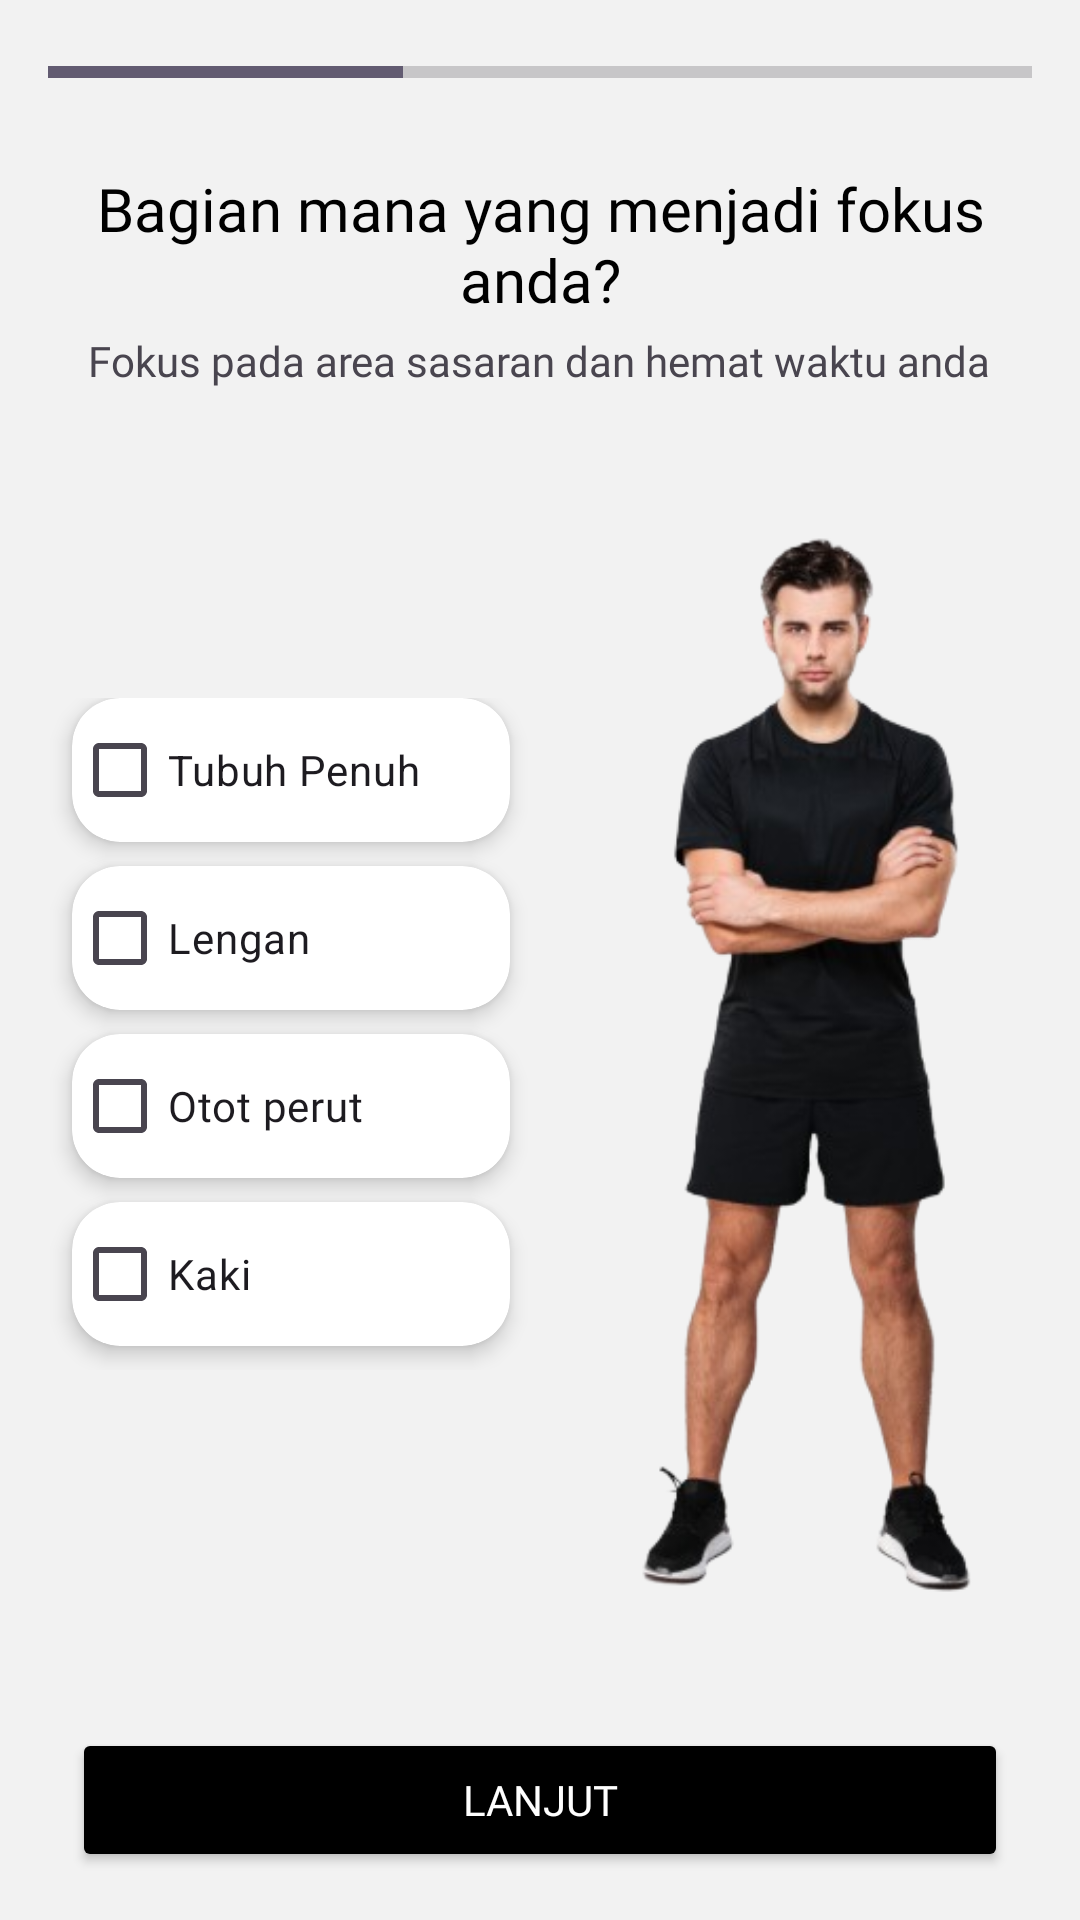

Produce the Android XML layout that renders to this screen, including the resource entries it uses.
<!-- AndroidManifest.xml: application theme Theme.UTSAplikasiDiet -->
<!-- res/layout/tubuh.xml -->
<?xml version="1.0" encoding="utf-8"?>
<LinearLayout xmlns:android="http://schemas.android.com/apk/res/android"
    android:layout_width="match_parent"
    android:layout_height="match_parent"
    xmlns:app="http://schemas.android.com/apk/res-auto"
    android:id="@+id/tubuh"
    android:orientation="vertical"
    android:background="#F2F2F2"
    android:padding="16dp">

    <ProgressBar
        android:id="@+id/progressBar"
        style="?android:attr/progressBarStyleHorizontal"
        android:layout_width="match_parent"
        android:layout_height="wrap_content"
        android:progress="36"
        android:layout_marginBottom="16dp"/>

    <TextView
        android:layout_width="wrap_content"
        android:layout_height="wrap_content"
        android:id="@+id/titleTubuh"
        android:text="Bagian mana yang menjadi fokus anda?"
        android:fontFamily="@font/poppins_bold"
        android:layout_marginHorizontal="8dp"
        android:textColor="#000"
        android:textSize="20sp"
        android:gravity="center"
        android:layout_gravity="center_horizontal"
        android:layout_marginTop="8dp"/>

    <TextView
        android:layout_width="wrap_content"
        android:layout_height="wrap_content"
        android:id="@+id/subtitleTubuh"
        android:text="Fokus pada area sasaran dan hemat waktu anda"
        android:textSize="14sp"
        android:layout_marginHorizontal="8dp"
        android:fontFamily="@font/poppins_regular"
        android:layout_gravity="center_horizontal"
        android:gravity="center"
        android:layout_marginTop="4dp"/>
    
    <LinearLayout
        android:layout_width="match_parent"
        android:layout_height="wrap_content"
        android:orientation="horizontal"
        android:layout_weight="1"
        android:gravity="center_vertical">

        <LinearLayout
            android:layout_width="0dp"
            android:layout_height="wrap_content"
            android:layout_weight="1"
            android:orientation="vertical">

            <androidx.cardview.widget.CardView
                android:layout_width="match_parent"
                app:cardElevation="4dp"
                app:cardCornerRadius="16dp"
                android:layout_marginHorizontal="8dp"
                android:layout_height="wrap_content"
                android:orientation="horizontal"
                android:layout_marginBottom="8dp"
                android:gravity="center_vertical">
                
                <CheckBox
                    android:layout_width="wrap_content"
                    android:layout_height="wrap_content"
                    android:id="@+id/checkTubuh"
                    android:text="Tubuh Penuh"
                    android:textSize="14sp" />
            </androidx.cardview.widget.CardView>
            
            <androidx.cardview.widget.CardView
                android:layout_width="match_parent"
                android:layout_height="wrap_content"
                app:cardCornerRadius="16dp"
                app:cardElevation="4dp"
                android:layout_marginHorizontal="8dp"
                android:orientation="horizontal"
                android:layout_marginBottom="8dp"
                android:gravity="center_vertical">

                <CheckBox
                    android:layout_width="wrap_content"
                    android:layout_height="wrap_content"
                    android:id="@+id/checkLengan"
                    android:text="Lengan"
                    android:textSize="14sp" />
            </androidx.cardview.widget.CardView>
            
            <androidx.cardview.widget.CardView
                android:layout_width="match_parent"
                android:layout_height="wrap_content"
                app:cardElevation="4dp"
                app:cardCornerRadius="16dp"
                android:layout_marginHorizontal="8dp"
                android:orientation="horizontal"
                android:layout_marginBottom="8dp"
                android:gravity="center_vertical">
                
                <CheckBox
                    android:layout_width="wrap_content"
                    android:layout_height="wrap_content"
                    android:id="@+id/checkPerut"
                    android:text="Otot perut"
                    android:textSize="14sp"
                    android:fontFamily="@font/poppins_regular" />
            </androidx.cardview.widget.CardView>

            <androidx.cardview.widget.CardView
                android:layout_width="match_parent"
                android:layout_height="wrap_content"
                android:orientation="horizontal"
                android:layout_marginBottom="8dp"
                android:layout_marginHorizontal="8dp"
                app:cardElevation="4dp"
                app:cardCornerRadius="16dp"
                android:gravity="center_vertical">

                <CheckBox
                    android:layout_width="wrap_content"
                    android:layout_height="wrap_content"
                    android:id="@+id/checkKaki"
                    android:text="Kaki"
                    android:textSize="14sp"
                    android:fontFamily="@font/poppins_regular" />
            </androidx.cardview.widget.CardView>

        </LinearLayout>
        
        <ImageView
            android:layout_width="150dp"
            android:layout_height="match_parent"
            android:src="@drawable/male"
            android:scaleType="centerCrop"
            android:layout_marginStart="16dp"
            android:contentDescription="Laki-laki"/>

    </LinearLayout>

    <Button
        android:id="@+id/continueButton"
        android:layout_width="match_parent"
        android:layout_height="wrap_content"
        android:text="Lanjut"
        android:backgroundTint="#000000"
        android:textColor="#FFFFFF"
        android:layout_marginHorizontal="8dp"
        android:fontFamily="@font/poppins_bold"
        android:layout_marginTop="16dp"/>

</LinearLayout>
<!-- resources referenced by this layout -->
<resources>
  <!-- drawable male: png bitmap (drawable, 91557 bytes) -->
  <style name="Theme.UTSAplikasiDiet" parent="Base.Theme.UTSAplikasiDiet" />
  <style name="Base.Theme.UTSAplikasiDiet" parent="Theme.Material3.DayNight.NoActionBar">
          
          
      </style>
</resources>
